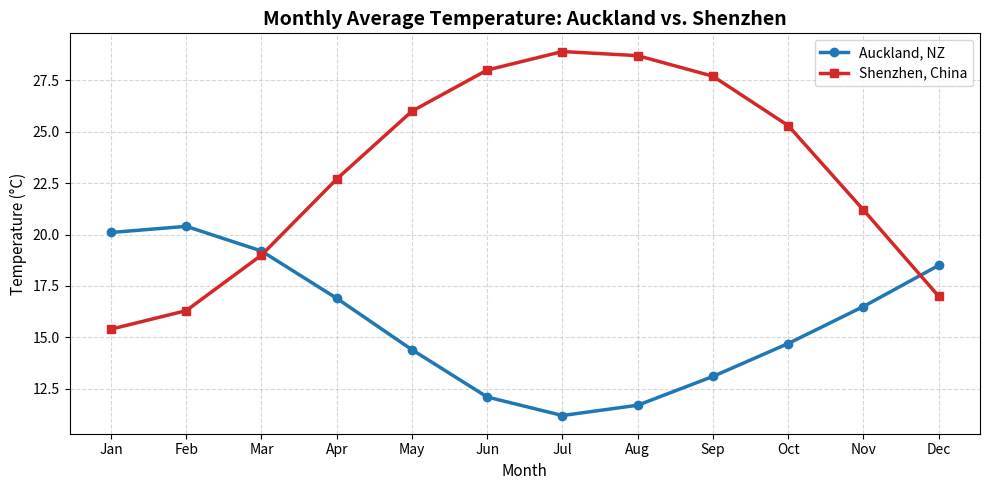

Write Python code to recreate this figure.
import pandas as pd
import matplotlib.pyplot as plt

# Monthly average temperatures (°C) for Auckland vs. Shenzhen
data = {
    "Month": ["Jan", "Feb", "Mar", "Apr", "May", "Jun", "Jul", "Aug", "Sep", "Oct", "Nov", "Dec"],
    "Auckland": [20.1, 20.4, 19.2, 16.9, 14.4, 12.1, 11.2, 11.7, 13.1, 14.7, 16.5, 18.5],
    "Shenzhen": [15.4, 16.3, 19.0, 22.7, 26.0, 28.0, 28.9, 28.7, 27.7, 25.3, 21.2, 17.0]
}

df = pd.DataFrame(data)
df["Difference"] = df["Shenzhen"] - df["Auckland"]

print(df)
print("\nAverage Annual Temp:")
print(df[["Auckland", "Shenzhen"]].mean().round(1))

# Plot a publication-style comparison chart
plt.figure(figsize=(10, 5))
plt.plot(df["Month"], df["Auckland"], marker="o", linewidth=2.5, label="Auckland, NZ", color="#1f77b4")
plt.plot(df["Month"], df["Shenzhen"], marker="s", linewidth=2.5, label="Shenzhen, China", color="#d62728")

plt.title("Monthly Average Temperature: Auckland vs. Shenzhen", fontsize=14, fontweight="bold")
plt.xlabel("Month", fontsize=11)
plt.ylabel("Temperature (°C)", fontsize=11)
plt.grid(True, linestyle="--", alpha=0.5)
plt.legend()
plt.tight_layout()

# Save as a high-resolution PNG and display it
plt.savefig("auckland_vs_shenzhen.png", dpi=300)
plt.show()
